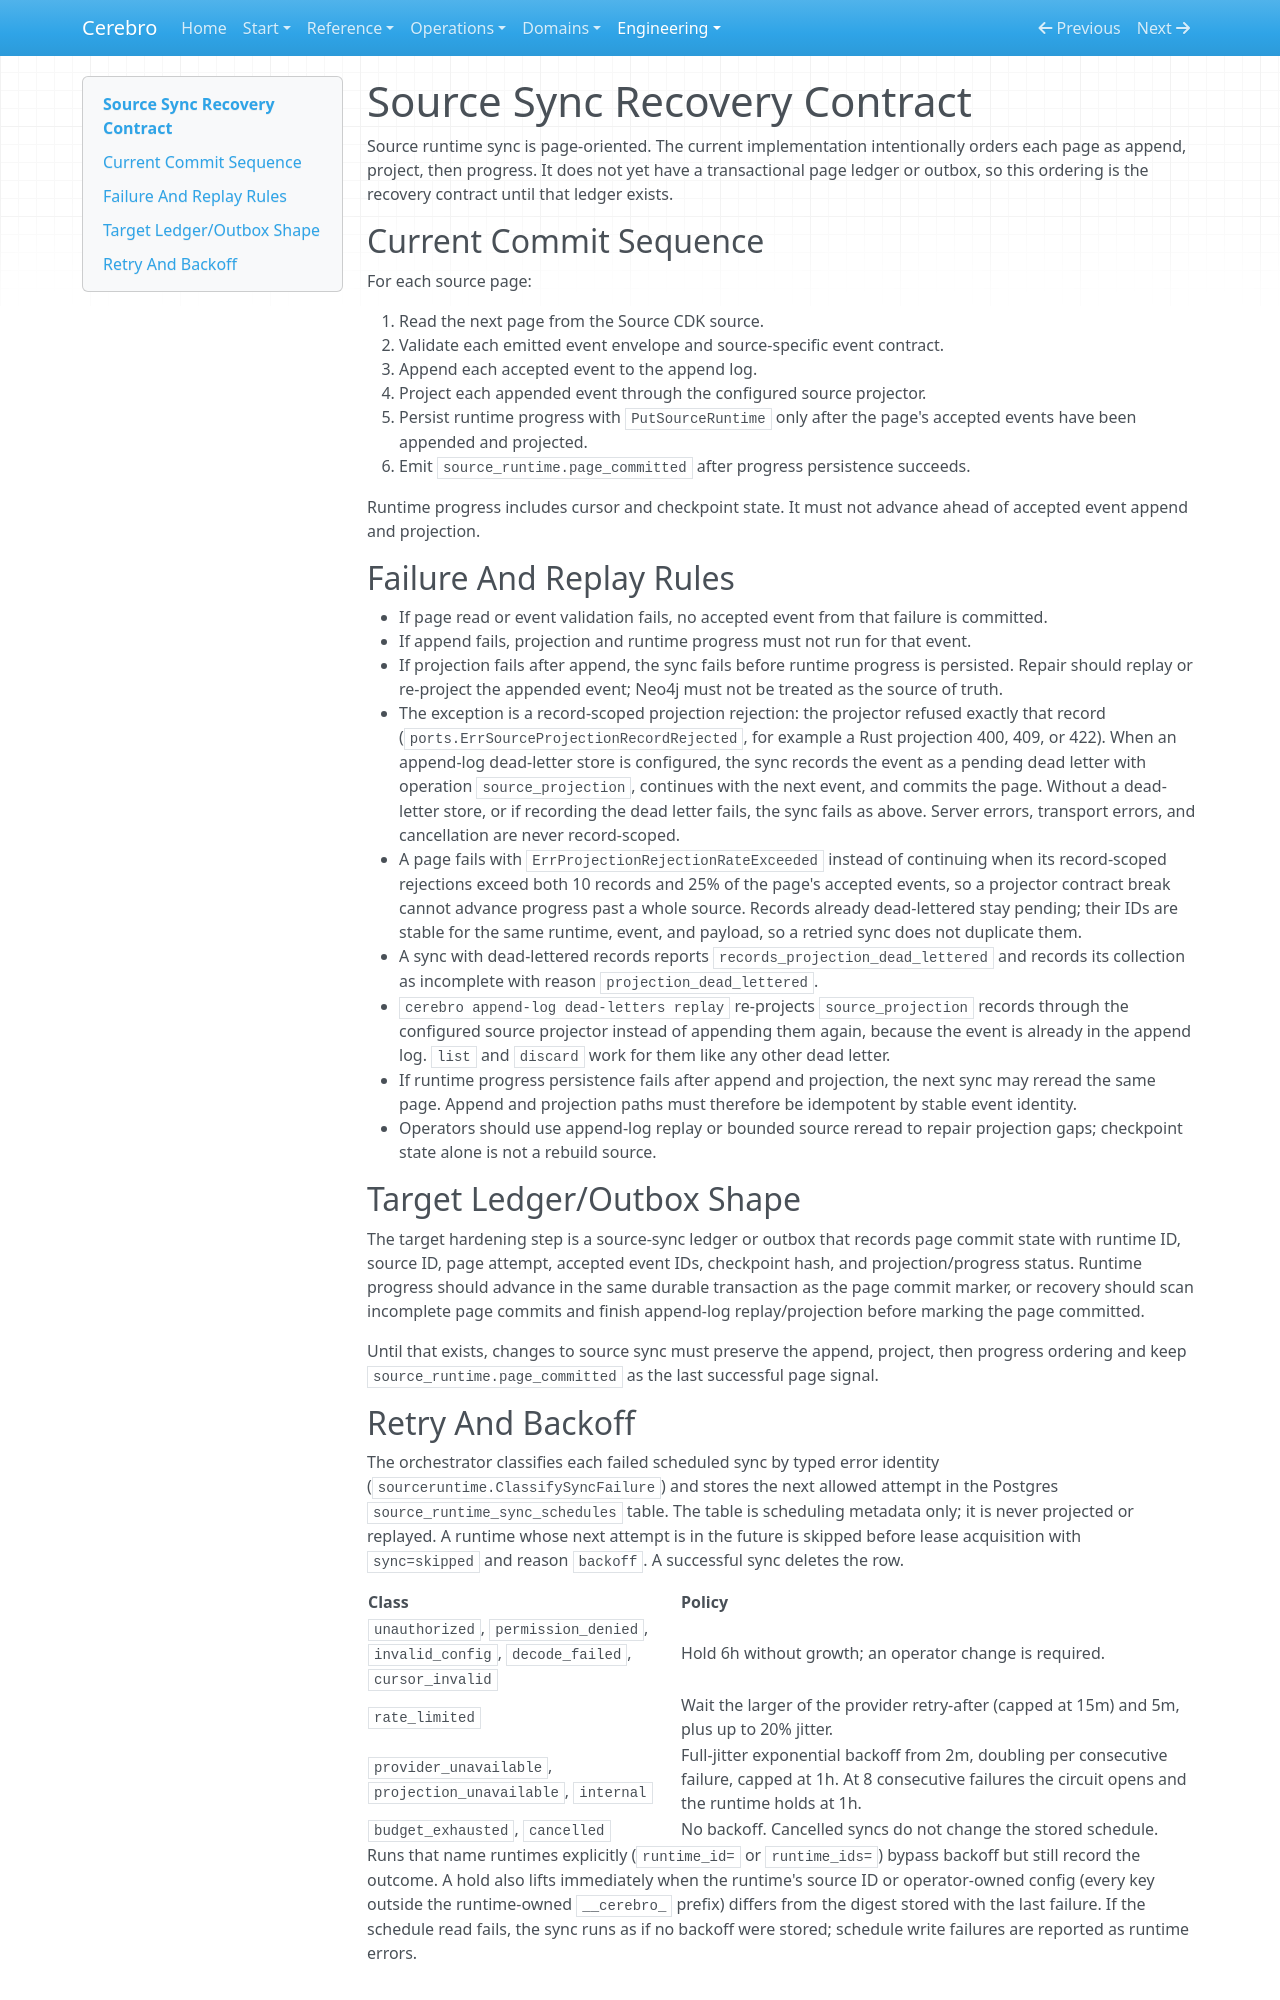

repository: writer/cerebro · page: engineering/source-sync-recovery/index.html · generator: mkdocs

# Source Sync Recovery Contract

Source runtime sync is page-oriented. The current implementation intentionally
orders each page as append, project, then progress. It does not yet have a
transactional page ledger or outbox, so this ordering is the recovery contract
until that ledger exists.

## Current Commit Sequence

For each source page:

1. Read the next page from the Source CDK source.
2. Validate each emitted event envelope and source-specific event contract.
3. Append each accepted event to the append log.
4. Project each appended event through the configured source projector.
5. Persist runtime progress with `PutSourceRuntime` only after the page's
   accepted events have been appended and projected.
6. Emit `source_runtime.page_committed` after progress persistence succeeds.

Runtime progress includes cursor and checkpoint state. It must not advance ahead
of accepted event append and projection.

## Failure And Replay Rules

- If page read or event validation fails, no accepted event from that failure is
  committed.
- If append fails, projection and runtime progress must not run for that event.
- If projection fails after append, the sync fails before runtime progress is
  persisted. Repair should replay or re-project the appended event; Neo4j must
  not be treated as the source of truth.
- The exception is a record-scoped projection rejection: the projector refused
  exactly that record (`ports.ErrSourceProjectionRecordRejected`, for example a
  Rust projection 400, 409, or 422). When an append-log dead-letter store is
  configured, the sync records the event as a pending dead letter with operation
  `source_projection`, continues with the next event, and commits the page.
  Without a dead-letter store, or if recording the dead letter fails, the sync
  fails as above. Server errors, transport errors, and cancellation are never
  record-scoped.
- A page fails with `ErrProjectionRejectionRateExceeded` instead of continuing
  when its record-scoped rejections exceed both 10 records and 25% of the page's
  accepted events, so a projector contract break cannot advance progress past a
  whole source. Records already dead-lettered stay pending; their IDs are stable
  for the same runtime, event, and payload, so a retried sync does not duplicate
  them.
- A sync with dead-lettered records reports
  `records_projection_dead_lettered` and records its collection as incomplete
  with reason `projection_dead_lettered`.
- `cerebro append-log dead-letters replay` re-projects `source_projection`
  records through the configured source projector instead of appending them
  again, because the event is already in the append log. `list` and `discard`
  work for them like any other dead letter.
- If runtime progress persistence fails after append and projection, the next
  sync may reread the same page. Append and projection paths must therefore be
  idempotent by stable event identity.
- Operators should use append-log replay or bounded source reread to repair
  projection gaps; checkpoint state alone is not a rebuild source.

## Target Ledger/Outbox Shape

The target hardening step is a source-sync ledger or outbox that records page
commit state with runtime ID, source ID, page attempt, accepted event IDs,
checkpoint hash, and projection/progress status. Runtime progress should advance
in the same durable transaction as the page commit marker, or recovery should
scan incomplete page commits and finish append-log replay/projection before
marking the page committed.

Until that exists, changes to source sync must preserve the append, project,
then progress ordering and keep `source_runtime.page_committed` as the last
successful page signal.
